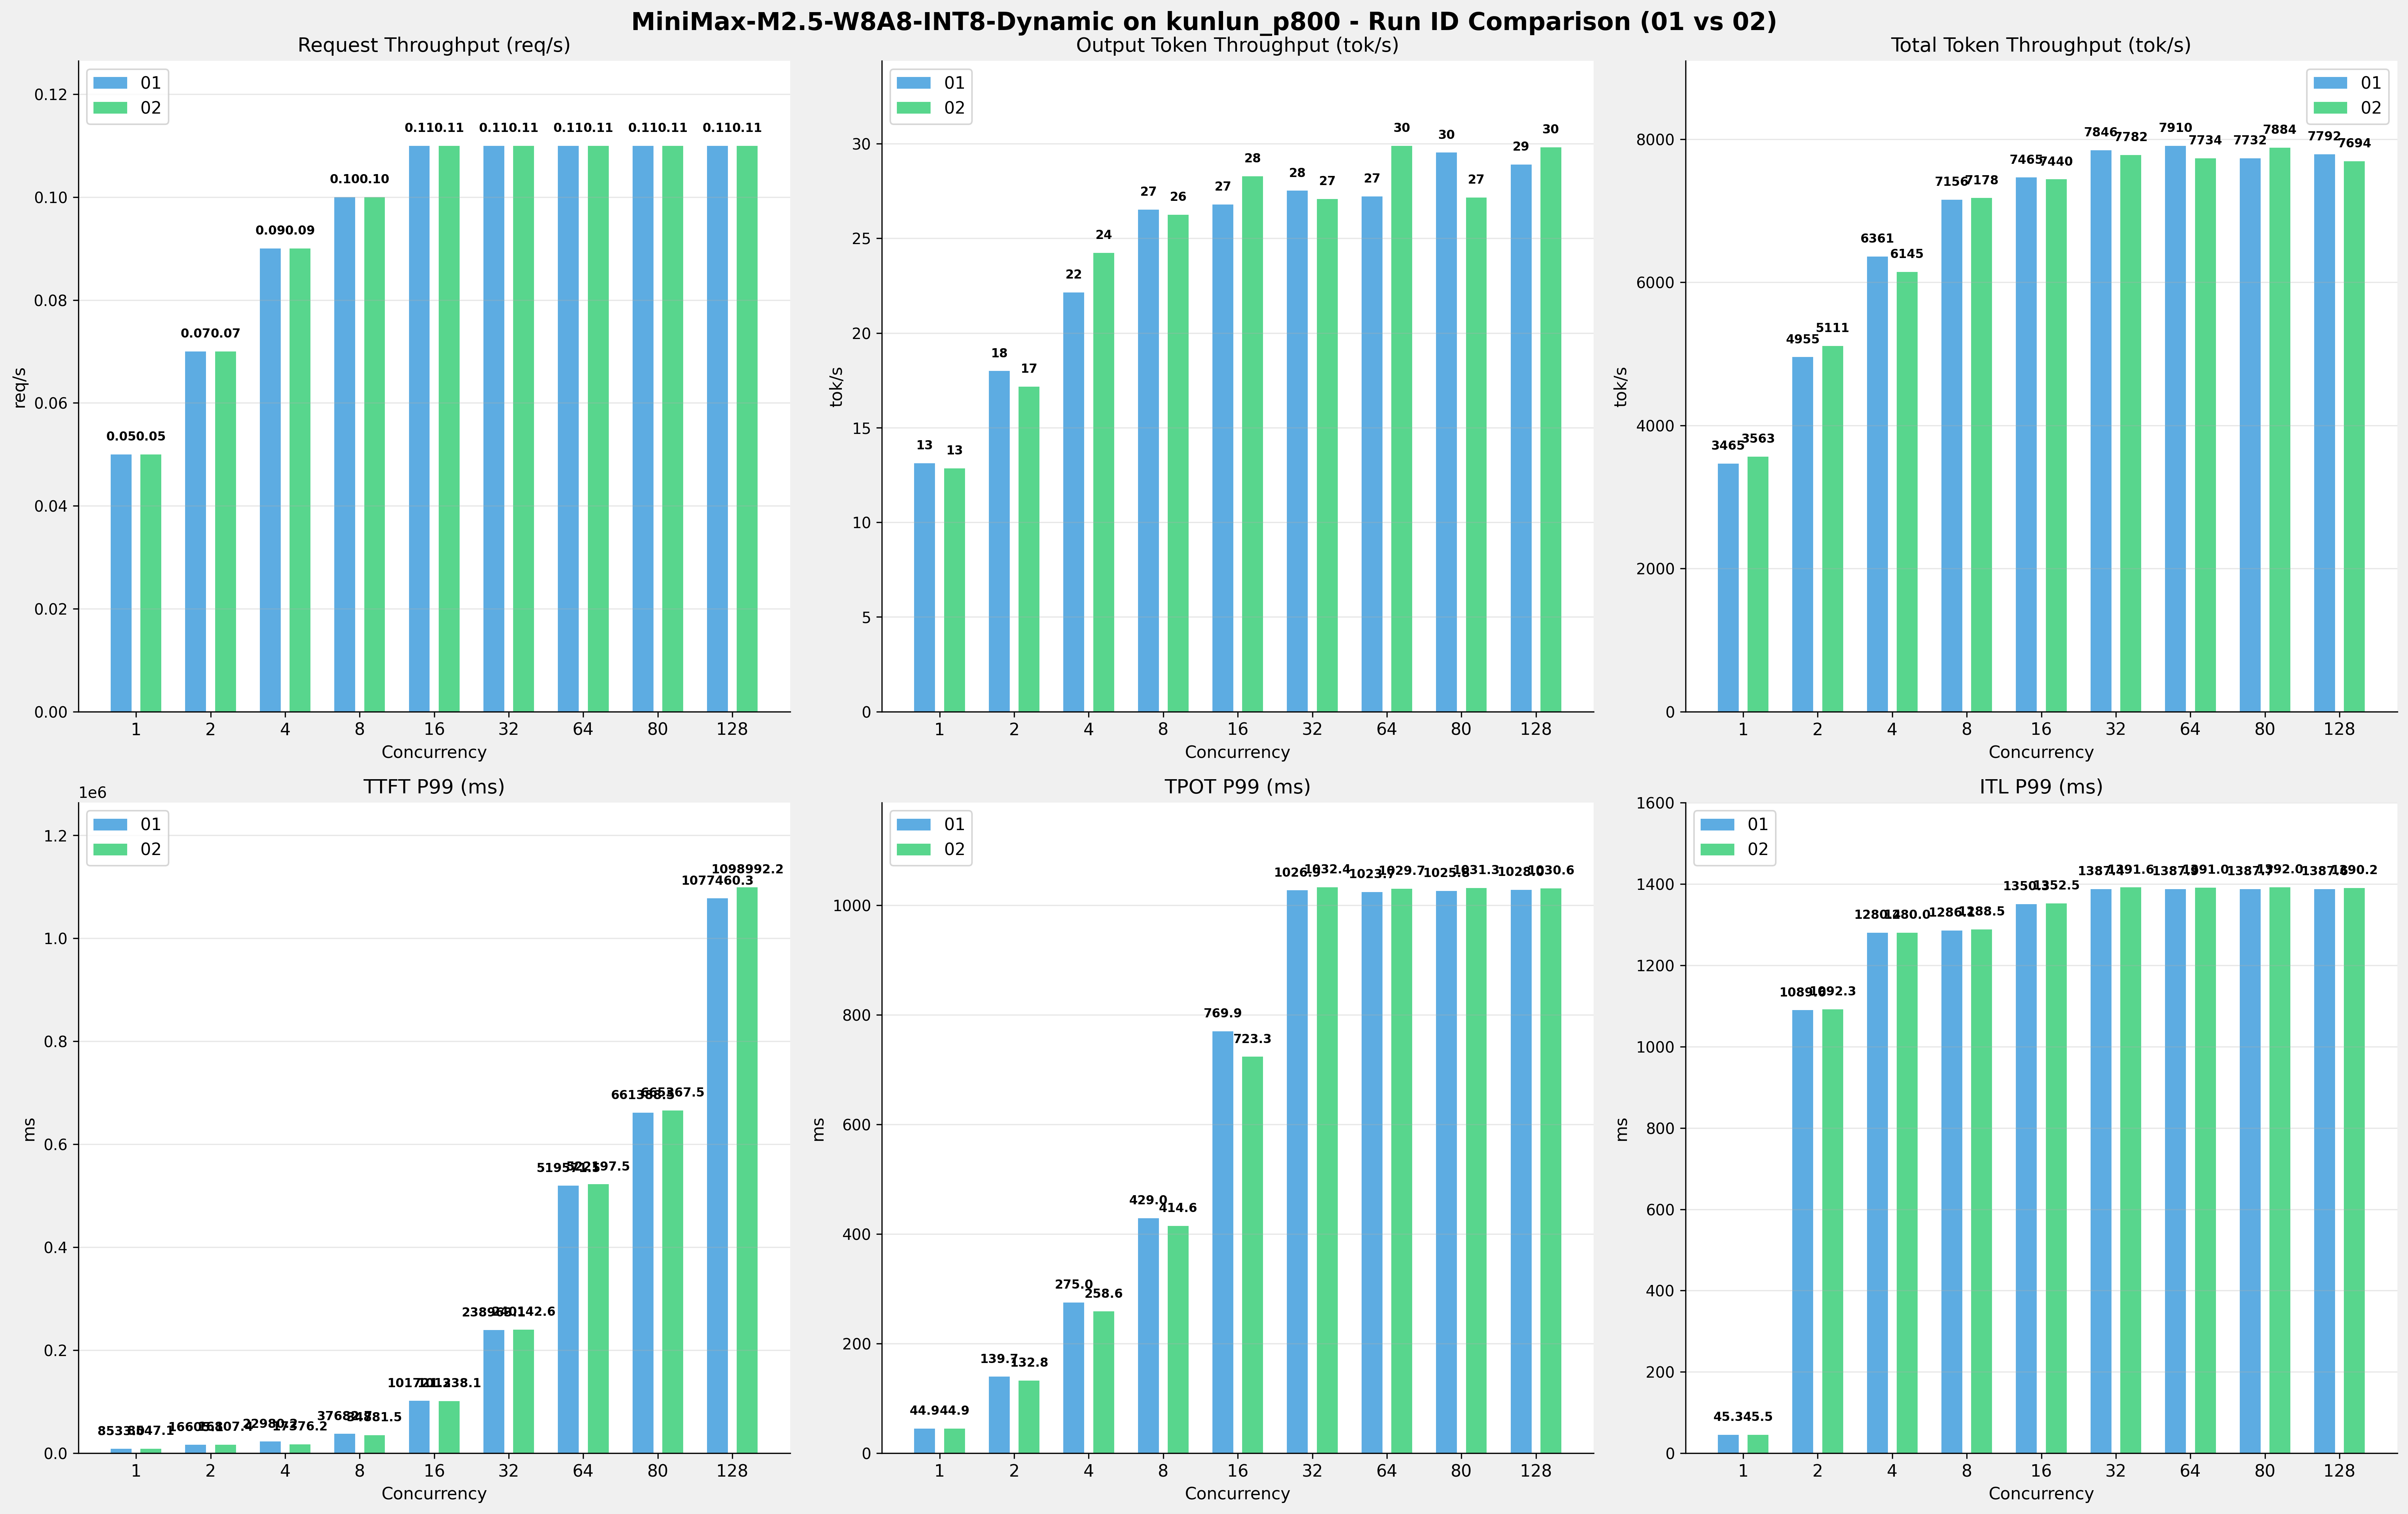

Source data for this figure (header and first rows):
Metric, 1-01, 1-02, 1-Diff, 1-%, 2-01, 2-02, 2-Diff, 2-%, 4-01, 4-02, 4-Diff, 4-%, 8-01, 8-02, 8-Diff, 8-%, 16-01, 16-02, 16-Diff, 16-%, 32-01, 32-02, 32-Diff
[[Serving Benchmark Result]], , , , , , , , , , , , , , , , , , , , , , , 
Successful requests, 300, 300, 0.00, 0.0%, 300, 300, 0.00, 0.0%, 300, 300, 0.00, 0.0%, 300, 300, 0.00, 0.0%, 300, 300, 0.00, 0.0%, 300, 300, 0.00
Failed requests, 0, 0, 0.00, 0.0%, 0, 0, 0.00, 0.0%, 0, 0, 0.00, 0.0%, 0, 0, 0.00, 0.0%, 0, 0, 0.00, 0.0%, 0, 0, 0.00
Benchmark duration (s), 6083, 5916, -167.5, -2.8%, 4254, 4122, -131.2, -3.1%, 3313, 3431, 117.7, +3.6%, 2946, 2936, -9.38, -0.3%, 2823, 2833, +9.99, +0.4%, 2686, 2708, +22.30
Total input tokens, 21000000, 21000000, 0.00, 0.0%, 21000000, 21000000, 0.00, 0.0%, 21000000, 21000000, 0.00, 0.0%, 21000000, 21000000, 0.00, 0.0%, 21000000, 21000000, 0.00, 0.0%, 21000000, 21000000, 0.00
Total generated tokens, 79843, 76002, -3841, -4.8%, 76539, 70767, -5772, -7.5%, 73352, 83111, 9759, +13.3%, 78130, 77040, -1090, -1.4%, 75640, 80080, 4440, +5.9%, 73903, 73348, -555
Request throughput (req/s), 0.05, 0.05, 0.00, 0.0%, 0.07, 0.07, 0.00, 0.0%, 0.09, 0.09, 0.00, 0.0%, 0.10, 0.10, 0.00, 0.0%, 0.11, 0.11, 0.00, 0.0%, 0.11, 0.11, 0.00
Output token throughput (tok/s), 13.12, 12.85, -0.27, -2.1%, 17.99, 17.17, -0.82, -4.6%, 22.14, 24.23, +2.09, +9.4%, 26.52, 26.24, -0.28, -1.1%, 26.79, 28.27, +1.48, +5.5%, 27.52, 27.08, -0.44
Peak output token throughput (tok/s), 24.00, 24.00, 0.00, 0.0%, 45.00, 45.00, 0.00, 0.0%, 89.00, 88.00, -1.00, -1.1%, 153, 153, 0.00, 0.0%, 208, 208, 0.00, 0.0%, 287, 276, -11.00
Peak concurrent requests, 2.00, 2.00, 0.00, 0.0%, 4.00, 4.00, 0.00, 0.0%, 7.00, 6.00, -1.00, -14.3%, 11.00, 11.00, 0.00, 0.0%, 19.00, 19.00, 0.00, 0.0%, 35.00, 35.00, 0.00
Total token throughput (tok/s), 3465, 3563, +97.45, +2.8%, 4955, 5111, 156.3, +3.2%, 6361, 6145, -215.4, -3.4%, 7156, 7178, +22.50, +0.3%, 7465, 7440, -24.76, -0.3%, 7846, 7782, -64.80
[[Time to First Token]], , , , , , , , , , , , , , , , , , , , , , , 
Mean TTFT (ms), 8456, 8474, +17.90, +0.2%, 9013, 9271, 258.3, +2.9%, 9997, 9923, -73.51, -0.7%, 12098, 11543, -555, -4.6%, 16913, 17108, 195.5, +1.2%, 63705, 62320, -1385
Median TTFT (ms), 8492, 8502, +9.30, +0.1%, 8757, 8772, +15.19, +0.2%, 8789, 8785, -3.76, -0.0%, 8980, 8996, +15.75, +0.2%, 12721, 12056, -665, -5.2%, 56668, 53016, -3653
P95 TTFT (ms), 8526, 8530, +4.61, +0.1%, 8938, 16022, 7084, +79.3%, 17029, 16971, -57.59, -0.3%, 24561, 17776, -6785, -27.6%, 33438, 38206, 4769, +14.3%, 161781, 145876, -15905
P99 TTFT (ms), 8533, 8547, +14.16, +0.2%, 16605, 16807, 202.3, +1.2%, 22980, 17376, -5604, -24.4%, 37683, 34881, -2801, -7.4%, 101721, 101338, -383.1, -0.4%, 238963, 240143, 1180
[[Time per Output Token]], , , , , , , , , , , , , , , , , , , , , , , 
Mean TPOT (ms), 44.56, 44.54, -0.02, -0.0%, 75.11, 76.80, +1.69, +2.3%, 140.8, 130.7, -10.06, -7.1%, 255.5, 262.1, +6.64, +2.6%, 536.8, 503, -33.78, -6.3%, 928.7, 945.6, +16.90
Median TPOT (ms), 44.53, 44.52, -0.01, -0.0%, 78.81, 79.53, +0.72, +0.9%, 138.5, 128.5, -9.94, -7.2%, 254.3, 263.3, +8.95, +3.5%, 549.2, 499.2, -50.00, -9.1%, 999.3, 1008, +9.09
P95 TPOT (ms), 44.75, 44.67, -0.08, -0.2%, 117.1, 114.8, -2.38, -2.0%, 211, 207.4, -3.59, -1.7%, 371.9, 366.8, -5.07, -1.4%, 695.2, 665.8, -29.45, -4.2%, 1022, 1026, +4.16
P99 TPOT (ms), 44.88, 44.94, +0.06, +0.1%, 139.7, 132.8, -6.86, -4.9%, 275, 258.6, -16.42, -6.0%, 429, 414.6, -14.40, -3.4%, 769.9, 723.3, -46.65, -6.1%, 1027, 1032, +5.55
[[Inter-token Latency]], , , , , , , , , , , , , , , , , , , , , , , 
Mean ITL (ms), 44.58, 44.56, -0.02, -0.0%, 75.91, 77.33, +1.42, +1.9%, 140.1, 129.6, -10.55, -7.5%, 253.7, 259, +5.31, +2.1%, 520.5, 496.3, -24.21, -4.7%, 889.3, 902.3, +13.05
Median ITL (ms), 44.55, 44.53, -0.02, -0.0%, 45.83, 45.80, -0.03, -0.1%, 47.41, 47.48, +0.07, +0.1%, 53.44, 53.37, -0.07, -0.1%, 94.65, 84.38, -10.27, -10.9%, 958.7, 968.7, +9.96
P95 ITL (ms), 44.91, 44.87, -0.04, -0.1%, 47.02, 48.51, +1.49, +3.2%, 900.7, 896.7, -3.97, -0.4%, 1172, 1180, +7.25, +0.6%, 1296, 1287, -8.58, -0.7%, 1348, 1350, +2.08
P99 ITL (ms), 45.29, 45.45, +0.16, +0.4%, 1090, 1092, +2.66, +0.2%, 1280, 1280, -0.35, -0.0%, 1286, 1288, +2.40, +0.2%, 1350, 1352, +2.15, +0.2%, 1387, 1392, +4.21
